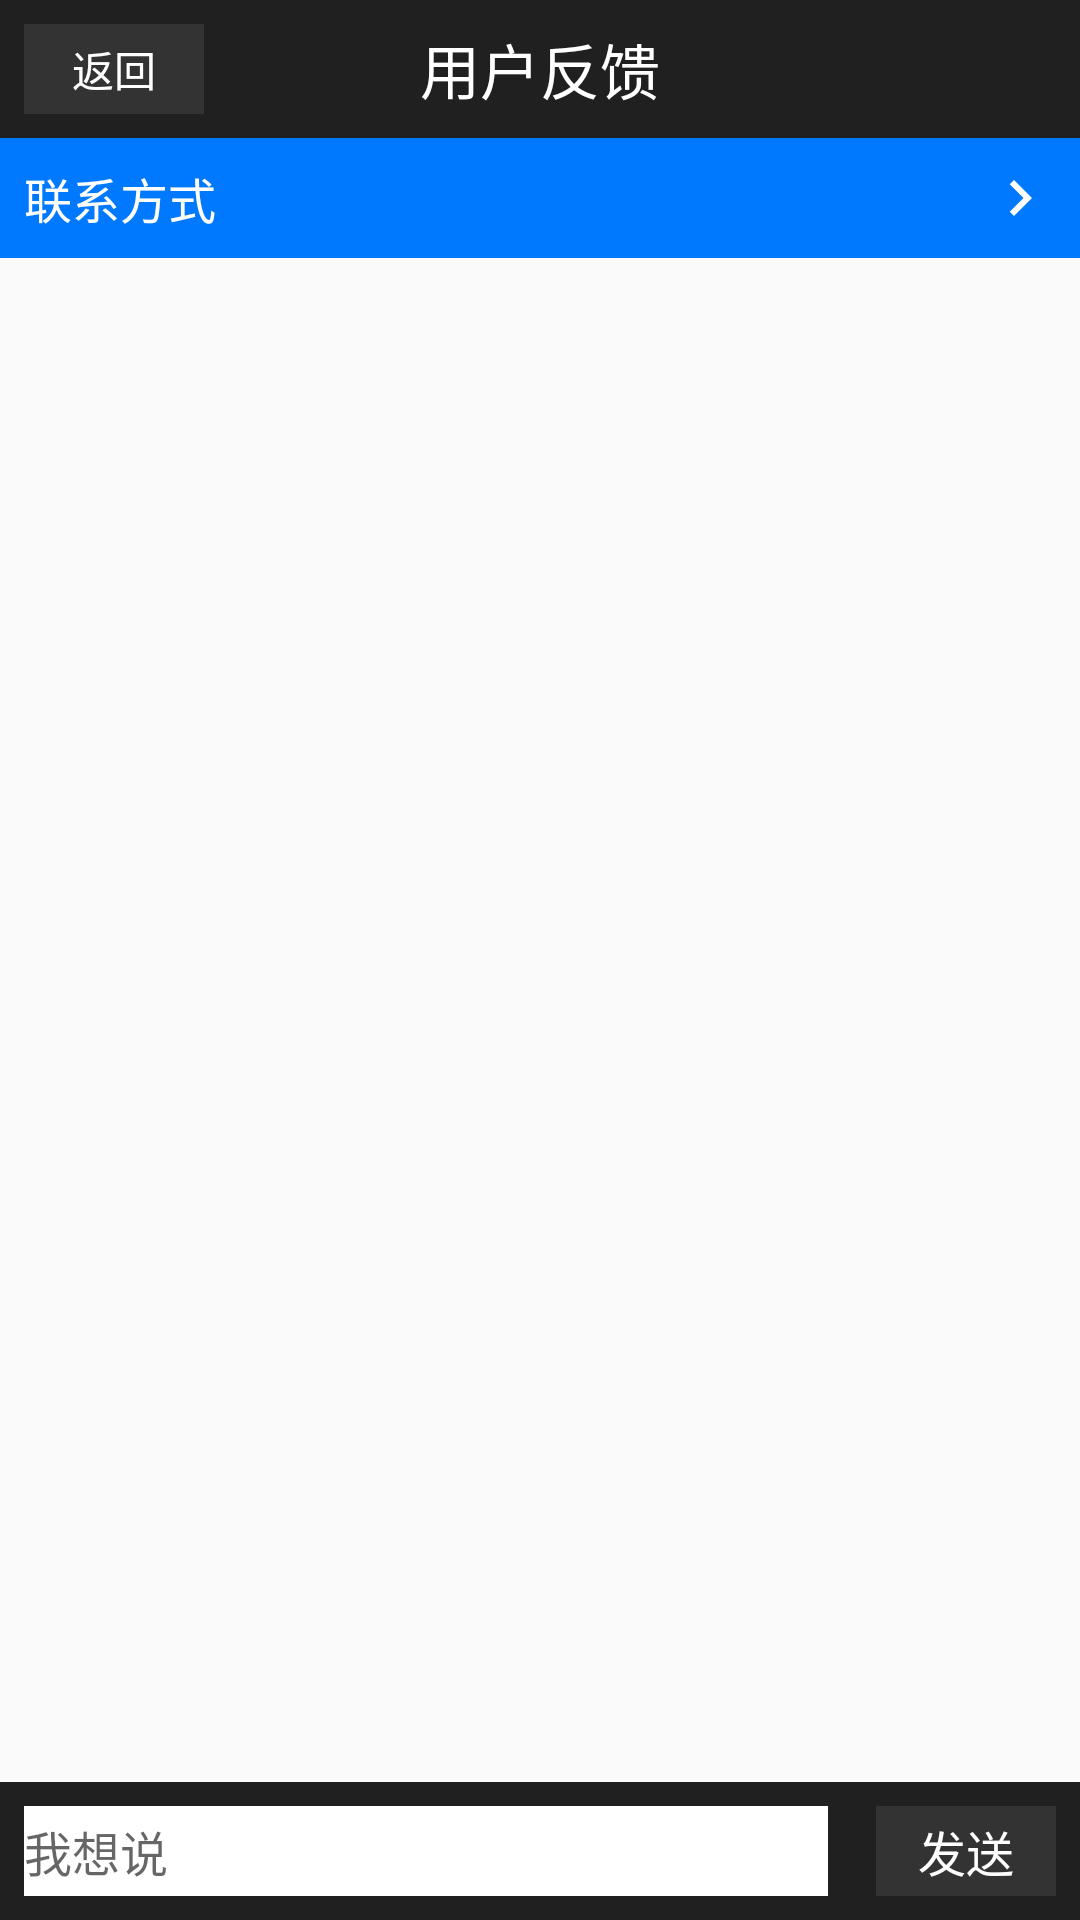

Android layout source for this screen:
<!-- AndroidManifest.xml: application theme Theme.AppCompat.Light.NoActionBar -->
<!-- res/layout/activity_feedback.xml -->
<?xml version="1.0" encoding="utf-8"?>
<LinearLayout xmlns:android="http://schemas.android.com/apk/res/android"
    android:layout_width="match_parent"
    android:layout_height="match_parent"
    android:orientation="vertical">

    <RelativeLayout
        android:layout_width="match_parent"
        android:layout_height="wrap_content"
        android:background="@color/black_87"
        android:gravity="center_vertical"
        android:padding="8dp">

        <Button android:id="@+id/btn_back"
            android:layout_width="60dp"
            android:layout_height="30dp"
            android:text="返回"
            android:background="@drawable/feedback_btn_selector"
            android:textColor="@color/white_100"
            android:textSize="14sp"/>

        <TextView
            android:layout_width="wrap_content"
            android:layout_height="wrap_content"
            android:text="用户反馈"
            android:textSize="20sp"
            android:layout_centerInParent="true"
            android:textAlignment="center"
            android:textColor="@color/white_100"/>

    </RelativeLayout>

    <LinearLayout
        android:layout_width="match_parent"
        android:layout_height="wrap_content"
        android:orientation="horizontal"
        android:background="@color/back_blue"
        android:padding="8dp"
        android:gravity="center">

        <TextView
            android:layout_width="wrap_content"
            android:layout_height="wrap_content"
            android:layout_weight="1"
            android:text="联系方式"
            android:textSize="16sp"
            android:textColor="@color/white_100"/>

        <ImageView
            android:layout_width="wrap_content"
            android:layout_height="wrap_content"
            android:src="@drawable/ic_chevron_right_black_24dp"/>

    </LinearLayout>

    <LinearLayout
        android:layout_width="match_parent"
        android:layout_height="wrap_content"
        android:layout_weight="1"
        android:orientation="vertical"
        android:background="@drawable/umeng_fb_conversation_bg"></LinearLayout>

    <LinearLayout
        android:layout_width="match_parent"
        android:layout_height="wrap_content"
        android:orientation="horizontal"
        android:background="@color/black_87"
        android:padding="8dp"
        android:gravity="center">

        <EditText
            android:layout_width="wrap_content"
            android:layout_height="30dp"
            android:layout_weight="1"
            android:textSize="16sp"
            android:hint="我想说"
            android:background="@color/white_100"/>

        <Button
            android:layout_width="60dp"
            android:layout_height="30dp"
            android:text="发送"
            android:textSize="16sp"
            android:background="@drawable/feedback_btn_selector"
            android:textColor="@color/white_100"
            android:layout_marginLeft="16dp"/>

    </LinearLayout>

</LinearLayout>
<!-- resources referenced by this layout -->
<resources>
  <color name="back_blue">#0079FF</color>
  <color name="black_87">#DE000000</color>
  <color name="white_100">#FFFFFF</color>
  <!-- drawable feedback_btn_selector (drawable) -->
  <?xml version="1.0" encoding="utf-8" ?>
  <selector xmlns:android="http://schemas.android.com/apk/res/android">
      <item android:state_pressed="false"
          android:drawable="@color/btn_gray_bg"></item>
      <item android:state_pressed="true"
          android:drawable="@color/back_blue"></item>
  </selector>
  <!-- drawable ic_chevron_right_black_24dp (drawable) -->
  <vector xmlns:android="http://schemas.android.com/apk/res/android"
      android:autoMirrored="true"
      android:height="24dp"
      android:viewportHeight="24.0"
      android:viewportWidth="24.0"
      android:width="24dp" >
  
      <path
          android:fillColor="#FFFFFF"
          android:pathData="M10, 6 L8.59, 7.41 13.17, 12 l-4.58, 4.59 L10, 18 l6, -6 z"/>
  </vector>
  <color name="btn_gray_bg">#333333</color>
</resources>
